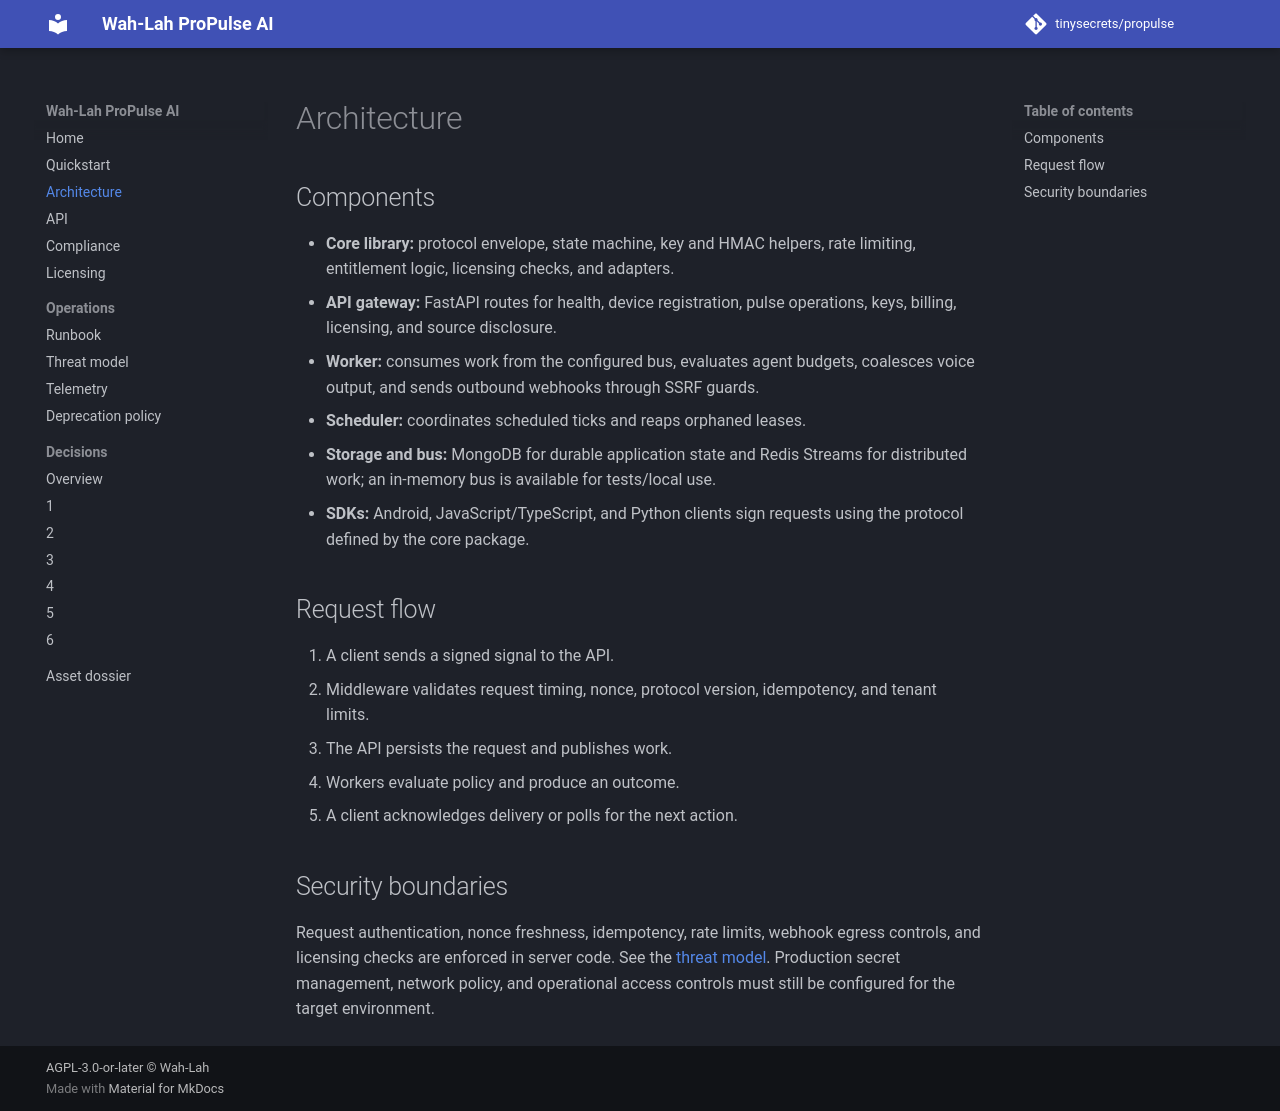

repository: tinysecrets/propulse · page: 1.0/architecture/index.html · generator: mkdocs

# Architecture

## Components

- **Core library:** protocol envelope, state machine, key and HMAC helpers, rate limiting, entitlement logic, licensing checks, and adapters.
- **API gateway:** FastAPI routes for health, device registration, pulse operations, keys, billing, licensing, and source disclosure.
- **Worker:** consumes work from the configured bus, evaluates agent budgets, coalesces voice output, and sends outbound webhooks through SSRF guards.
- **Scheduler:** coordinates scheduled ticks and reaps orphaned leases.
- **Storage and bus:** MongoDB for durable application state and Redis Streams for distributed work; an in-memory bus is available for tests/local use.
- **SDKs:** Android, JavaScript/TypeScript, and Python clients sign requests using the protocol defined by the core package.

## Request flow

1. A client sends a signed signal to the API.
2. Middleware validates request timing, nonce, protocol version, idempotency, and tenant limits.
3. The API persists the request and publishes work.
4. Workers evaluate policy and produce an outcome.
5. A client acknowledges delivery or polls for the next action.

## Security boundaries

Request authentication, nonce freshness, idempotency, rate limits, webhook egress controls, and licensing checks are enforced in server code. See the [threat model](threat-model.md). Production secret management, network policy, and operational access controls must still be configured for the target environment.
